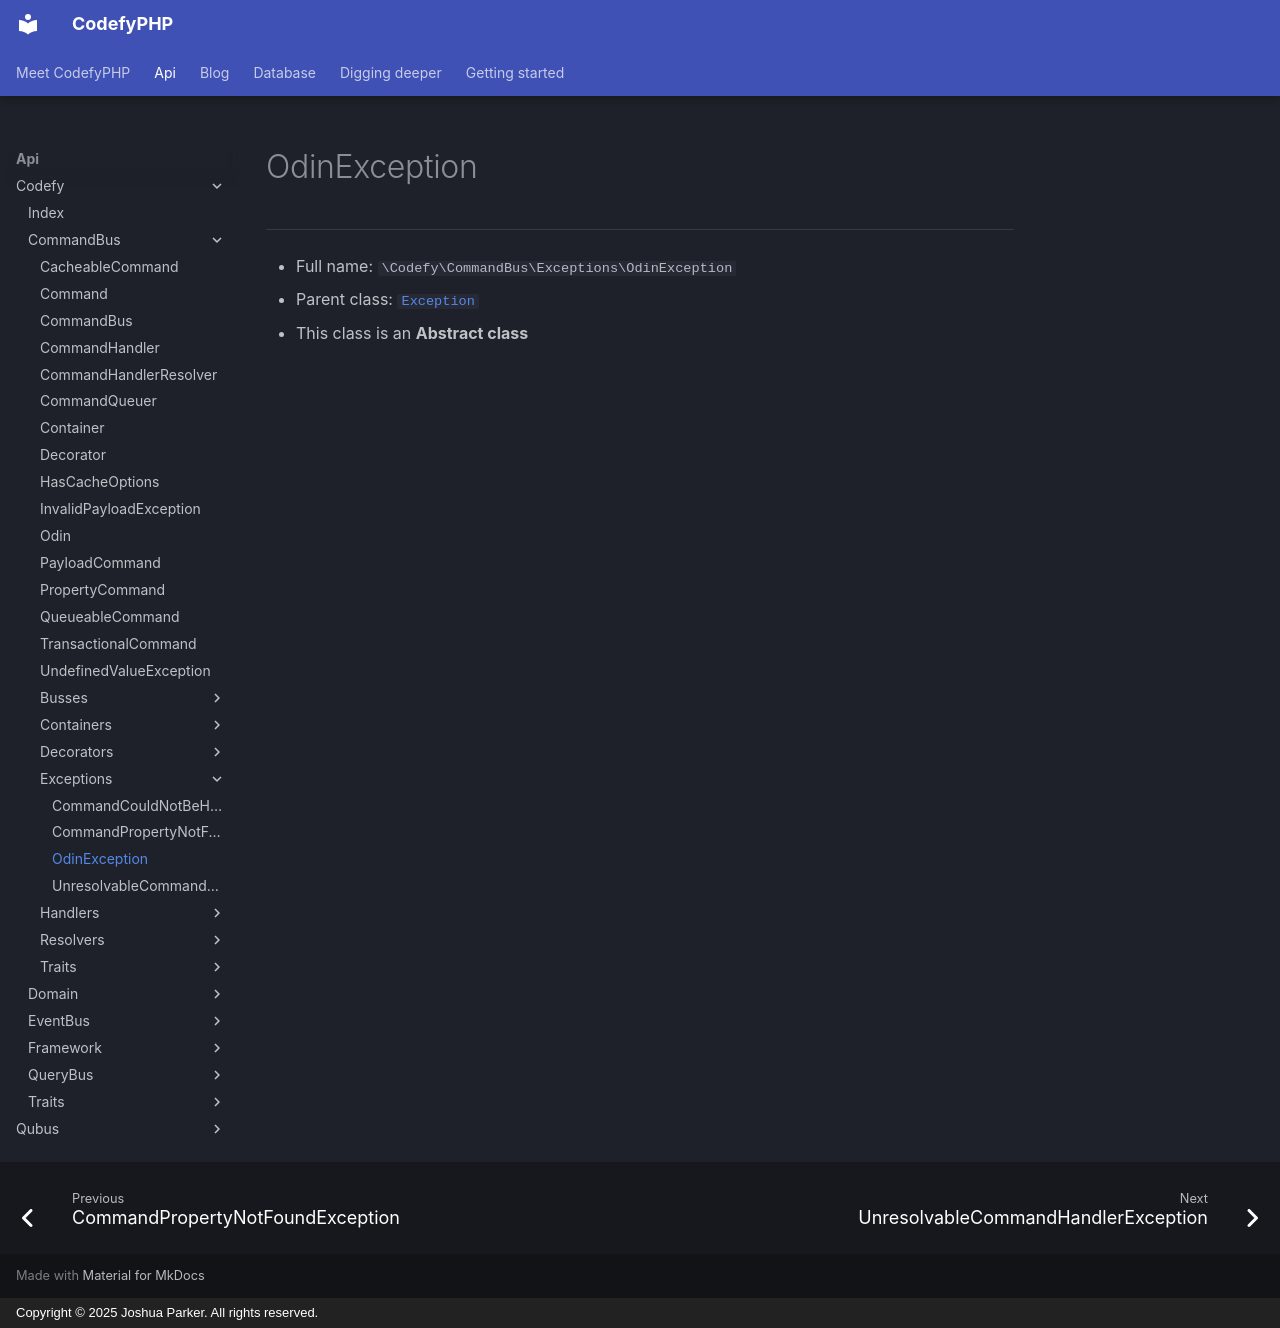

repository: codefyphp/docs · page: api/Codefy/CommandBus/Exceptions/OdinException/index.html · generator: mkdocs · copyright: Copyright © 2025 Joshua Parker. All rights reserved.

# OdinException

***

* Full name: `\Codefy\CommandBus\Exceptions\OdinException`
* Parent class: [`Exception`](../../../Exception.md)
* This class is an **Abstract class**
